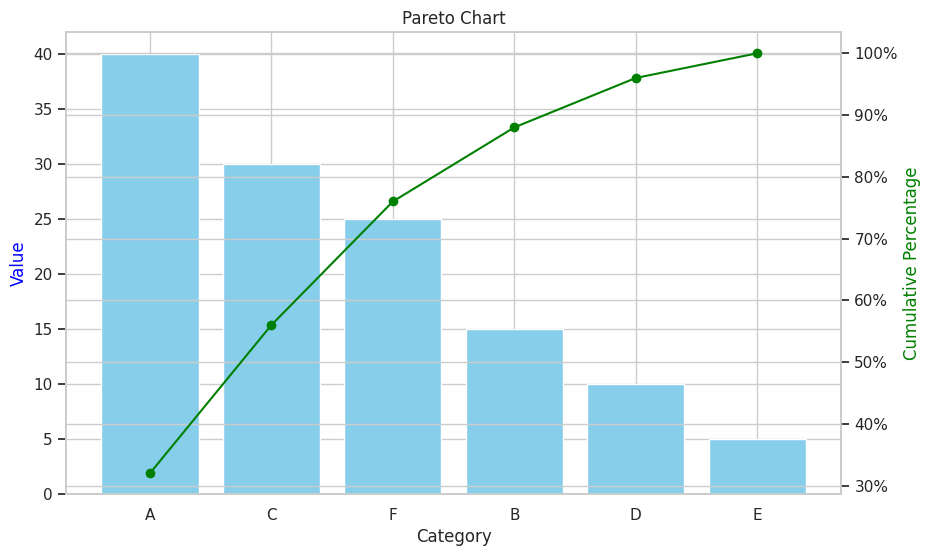

Reproduce this figure in Python.
import pandas as pd
import matplotlib.pyplot as plt
import seaborn as sns

data = {
    'Category': ['A', 'B', 'C', 'D', 'E', 'F'],
    'Value': [40, 15, 30, 10, 5, 25]
}

df = pd.DataFrame(data)

df = df.sort_values(by='Value', ascending=False) # keep bars in descending order

df['Cumulative Percentage'] = df['Value'].cumsum() / df['Value'].sum() * 100    # calculate cumulative percentage

sns.set(style="whitegrid") # set the style of seaborn

fig, ax1 = plt.subplots(figsize=(10, 6)) # create a figure and axis

# plot
ax1.bar(df['Category'], df['Value'], color='skyblue')
ax1.set_ylabel('Value', color='blue')
ax1.set_xlabel('Category')
ax1.set_title('Pareto Chart')

# create a second y-axis
ax2 = ax1.twinx()

# Plot the cumulative percentage line
ax2.plot(df['Category'], df['Cumulative Percentage'], color='green', marker='o', linestyle='-')
ax2.yaxis.set_major_formatter(plt.FuncFormatter(lambda x, _: f'{x:.0f}%'))
ax2.set_ylabel('Cumulative Percentage', color='green')

# Show
plt.show()
